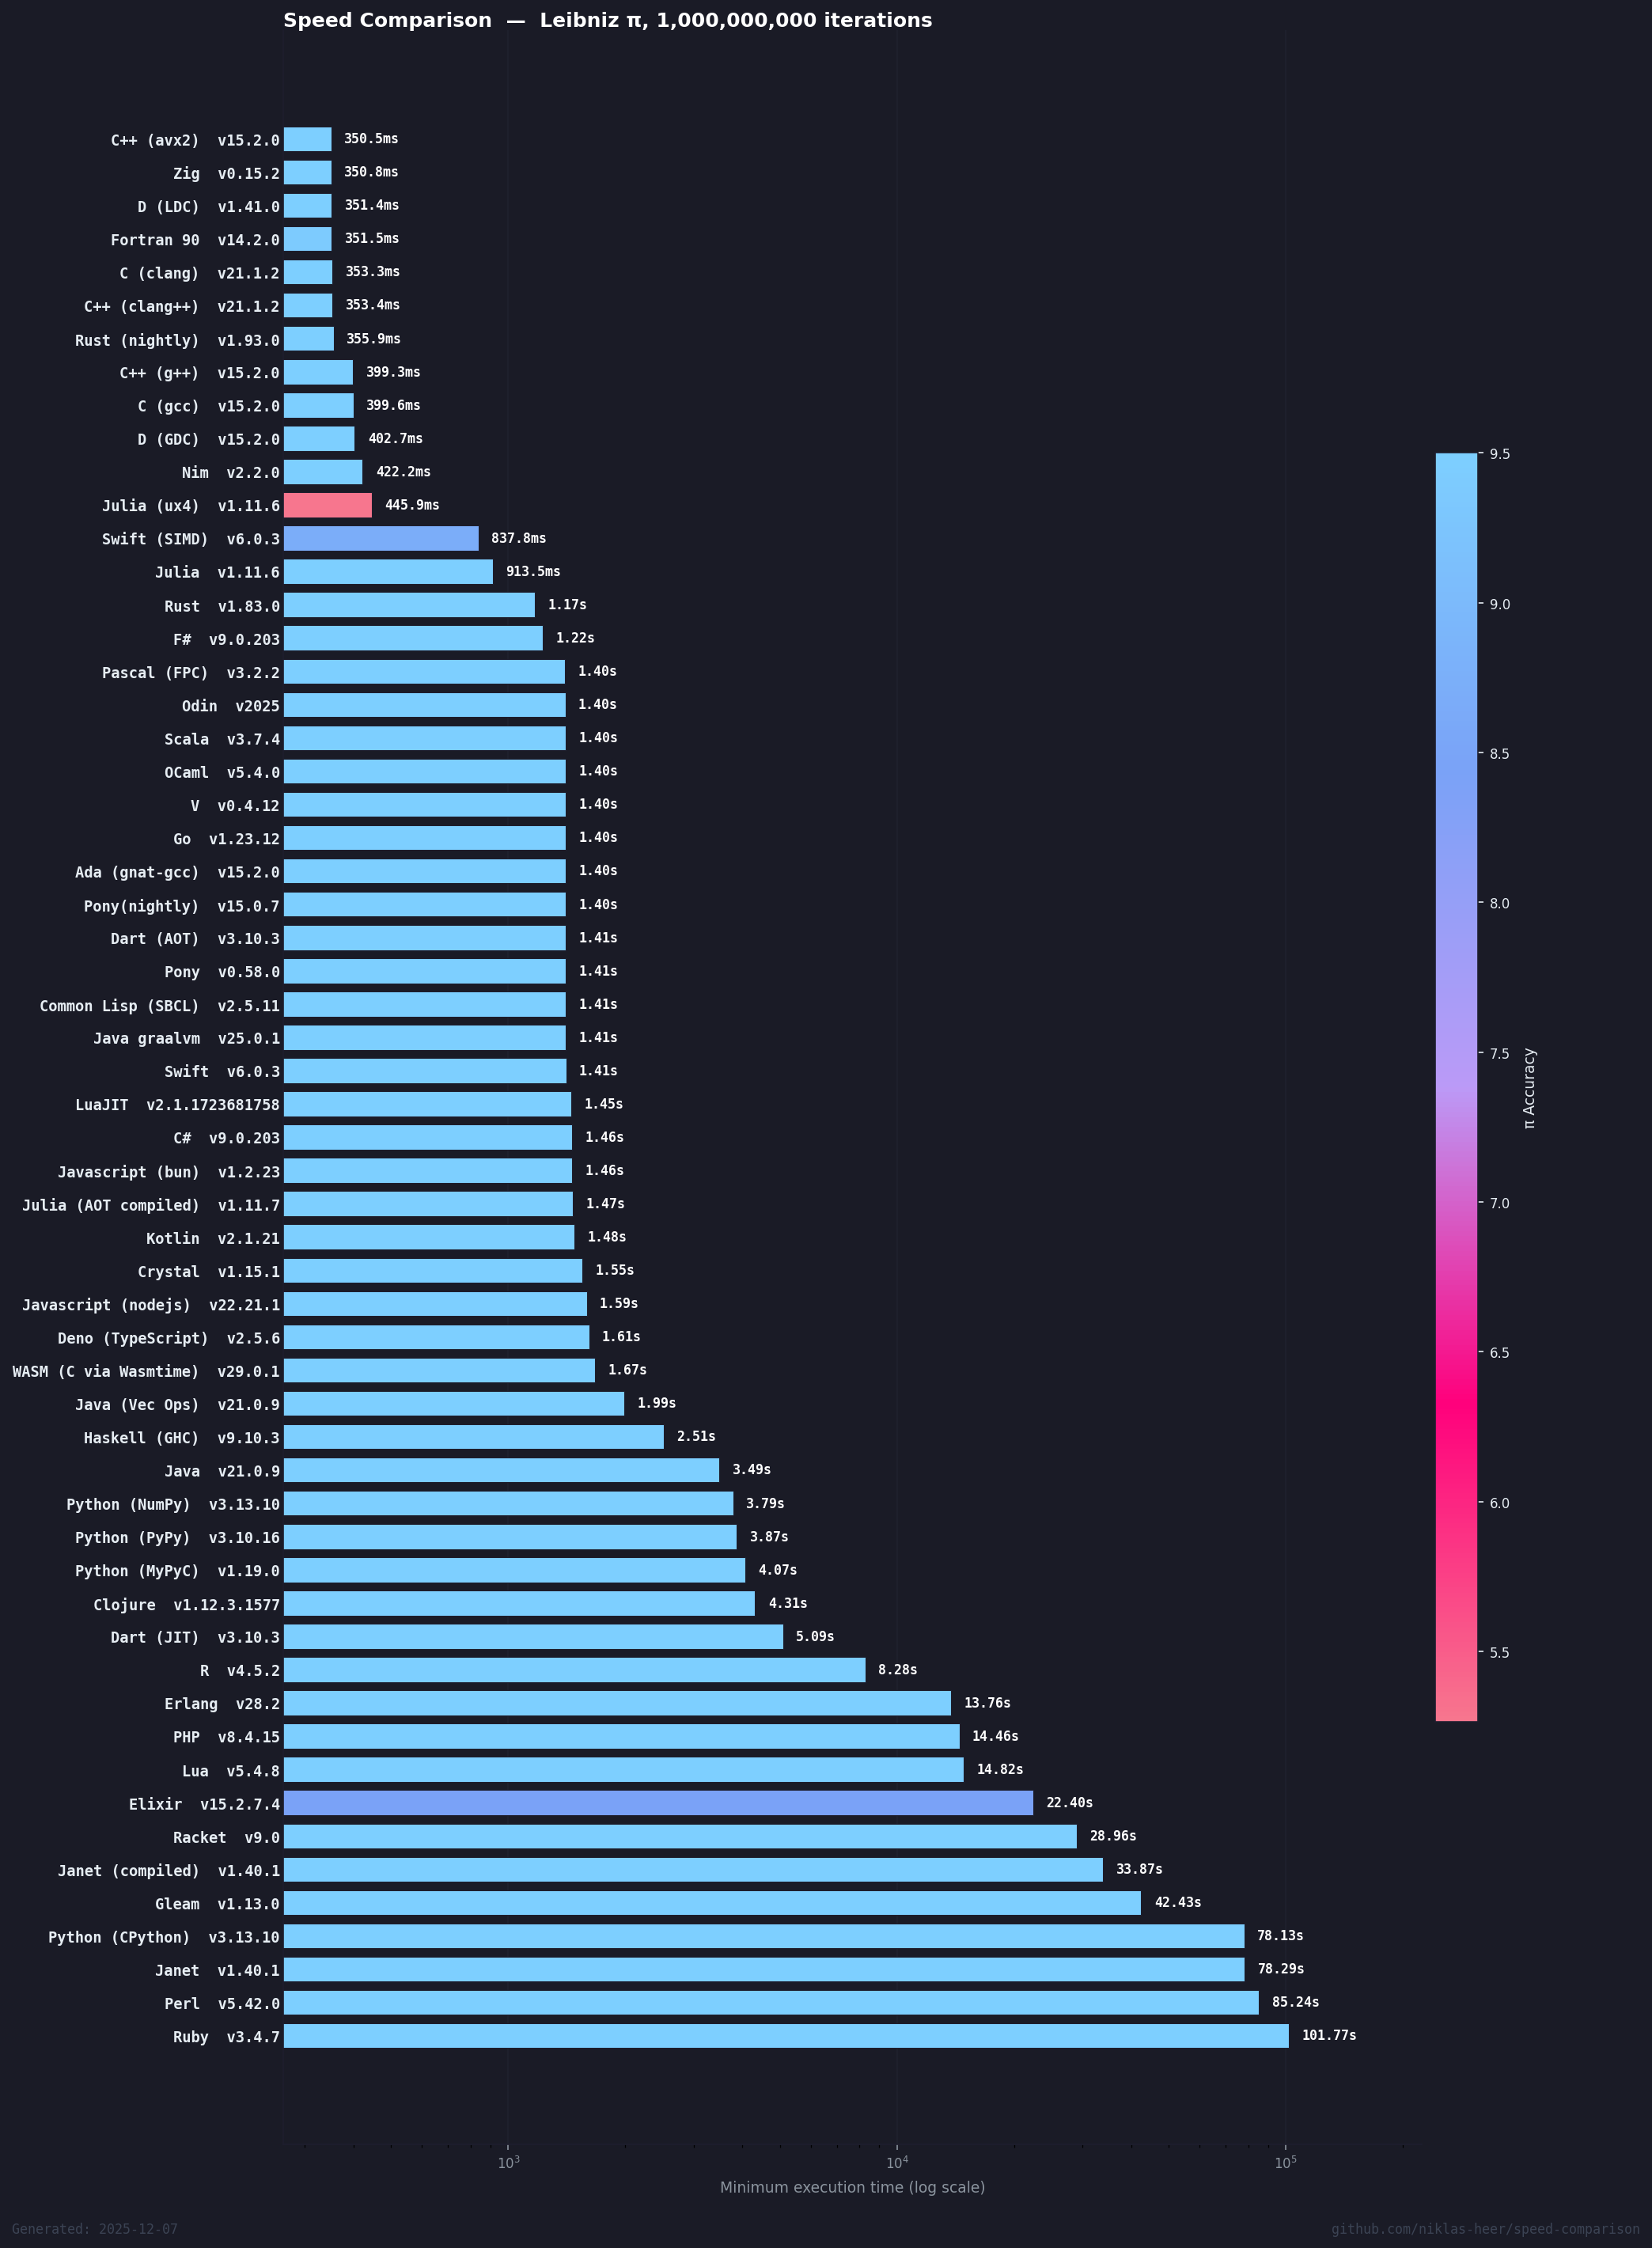

Data behind this chart, as committed beside it:
name, version, median, min, max, accuracy
C++ (avx2), 15.2.0, 350.6, 350.5, 350.8, 9.497
Zig, 0.15.2, 350.9, 350.8, 350.9, 9.498
D (LDC), 1.41.0, 351.7, 351.4, 351.8, 9.498
Fortran 90, 14.2.0, 351.7, 351.5, 351.8, 9.389
C (clang), 21.1.2, 353.5, 353.3, 353.6, 9.498
C++ (clang++), 21.1.2, 353.7, 353.4, 353.8, 9.498
Rust (nightly), 1.93.0, 355.9, 355.9, 356.9, 9.495
C++ (g++), 15.2.0, 399.9, 399.3, 400.1, 9.494
C (gcc), 15.2.0, 400.6, 399.6, 402.2, 9.494
D (GDC), 15.2.0, 402.9, 402.7, 403, 9.494
Nim, 2.2.0, 422.6, 422.2, 422.7, 9.5
Julia (ux4), 1.11.6, 451.1, 445.9, 472.9, 5.266
Swift (SIMD), 6.0.3, 838.4, 837.8, 841.2, 8.693
Julia, 1.11.6, 943.3, 913.5, 944, 9.496
Rust, 1.83.0, 1173, 1173, 1176, 9.498
F#, 9.0.203, 1225, 1224, 1228, 9.498
Pascal (FPC), 3.2.2, 1401, 1401, 1402, 9.498
Odin, 2025, 1402, 1402, 1402, 9.498
Scala, 3.7.4, 1403, 1402, 1403, 9.498
OCaml, 5.4.0, 1403, 1403, 1403, 9.497
V, 0.4.12, 1403, 1403, 1404, 9.498
Go, 1.23.12, 1404, 1403, 1404, 9.498
Ada (gnat-gcc), 15.2.0, 1403, 1403, 1403, 9.496
Pony(nightly), 15.0.7, 1415, 1405, 1415, 9.498
Dart (AOT), 3.10.3, 1407, 1406, 1408, 9.498
Pony, 0.58.0, 1406, 1406, 1414, 9.498
Common Lisp (SBCL), 2.5.11, 1407, 1406, 1407, 9.498
Java graalvm, 25.0.1, 1408, 1408, 1410, 9.496
Swift, 6.0.3, 1408, 1408, 1409, 9.496
LuaJIT, 2.1.1723681758, 1455, 1451, 1463, 9.496
C#, 9.0.203, 1458, 1457, 1459, 9.498
Javascript (bun), 1.2.23, 1463, 1460, 1465, 9.498
Julia (AOT compiled), 1.11.7, 1466, 1465, 1466, 9.496
Kotlin, 2.1.21, 1480, 1479, 1481, 9.498
Crystal, 1.15.1, 1554, 1552, 1556, 9.496
Javascript (nodejs), 22.21.1, 1592, 1591, 1593, 9.498
Deno (TypeScript), 2.5.6, 1617, 1613, 1630, 9.498
WASM (C via Wasmtime), 29.0.1, 1678, 1670, 1682, 9.498
Java (Vec Ops), 21.0.9, 2012, 1986, 2016, 9.499
Haskell (GHC), 9.10.3, 2507, 2506, 2507, 9.498
Java, 21.0.9, 3490, 3489, 3490, 9.496
Python (NumPy), 3.13.10, 4009, 3791, 4024, 9.497
Python (PyPy), 3.10.16, 3882, 3874, 4122, 9.497
Python (MyPyC), 1.19.0, 4079, 4074, 4089, 9.498
Clojure, 1.12.3.1577, 4349, 4315, 4351, 9.498
Dart (JIT), 3.10.3, 5235, 5090, 5262, 9.498
R, 4.5.2, 8306, 8280, 8318, 9.497
Erlang, 28.2, 13766, 13764, 14180, 9.498
PHP, 8.4.15, 14461, 14455, 14723, 9.498
Lua, 5.4.8, 14840, 14818, 14843, 9.496
Elixir, 15.2.7.4, 22451, 22396, 22456, 8.433
Racket, 9.0, 29465, 28955, 29549, 9.498
Janet (compiled), 1.40.1, 34180, 33869, 34192, 9.498
Gleam, 1.13.0, 42719, 42435, 42733, 9.498
Python (CPython), 3.13.10, 78392, 78133, 83689, 9.497
Janet, 1.40.1, 78325, 78286, 78358, 9.498
Perl, 5.42.0, 85659, 85239, 87033, 9.496
Ruby, 3.4.7, 101843, 101770, 101895, 9.496
